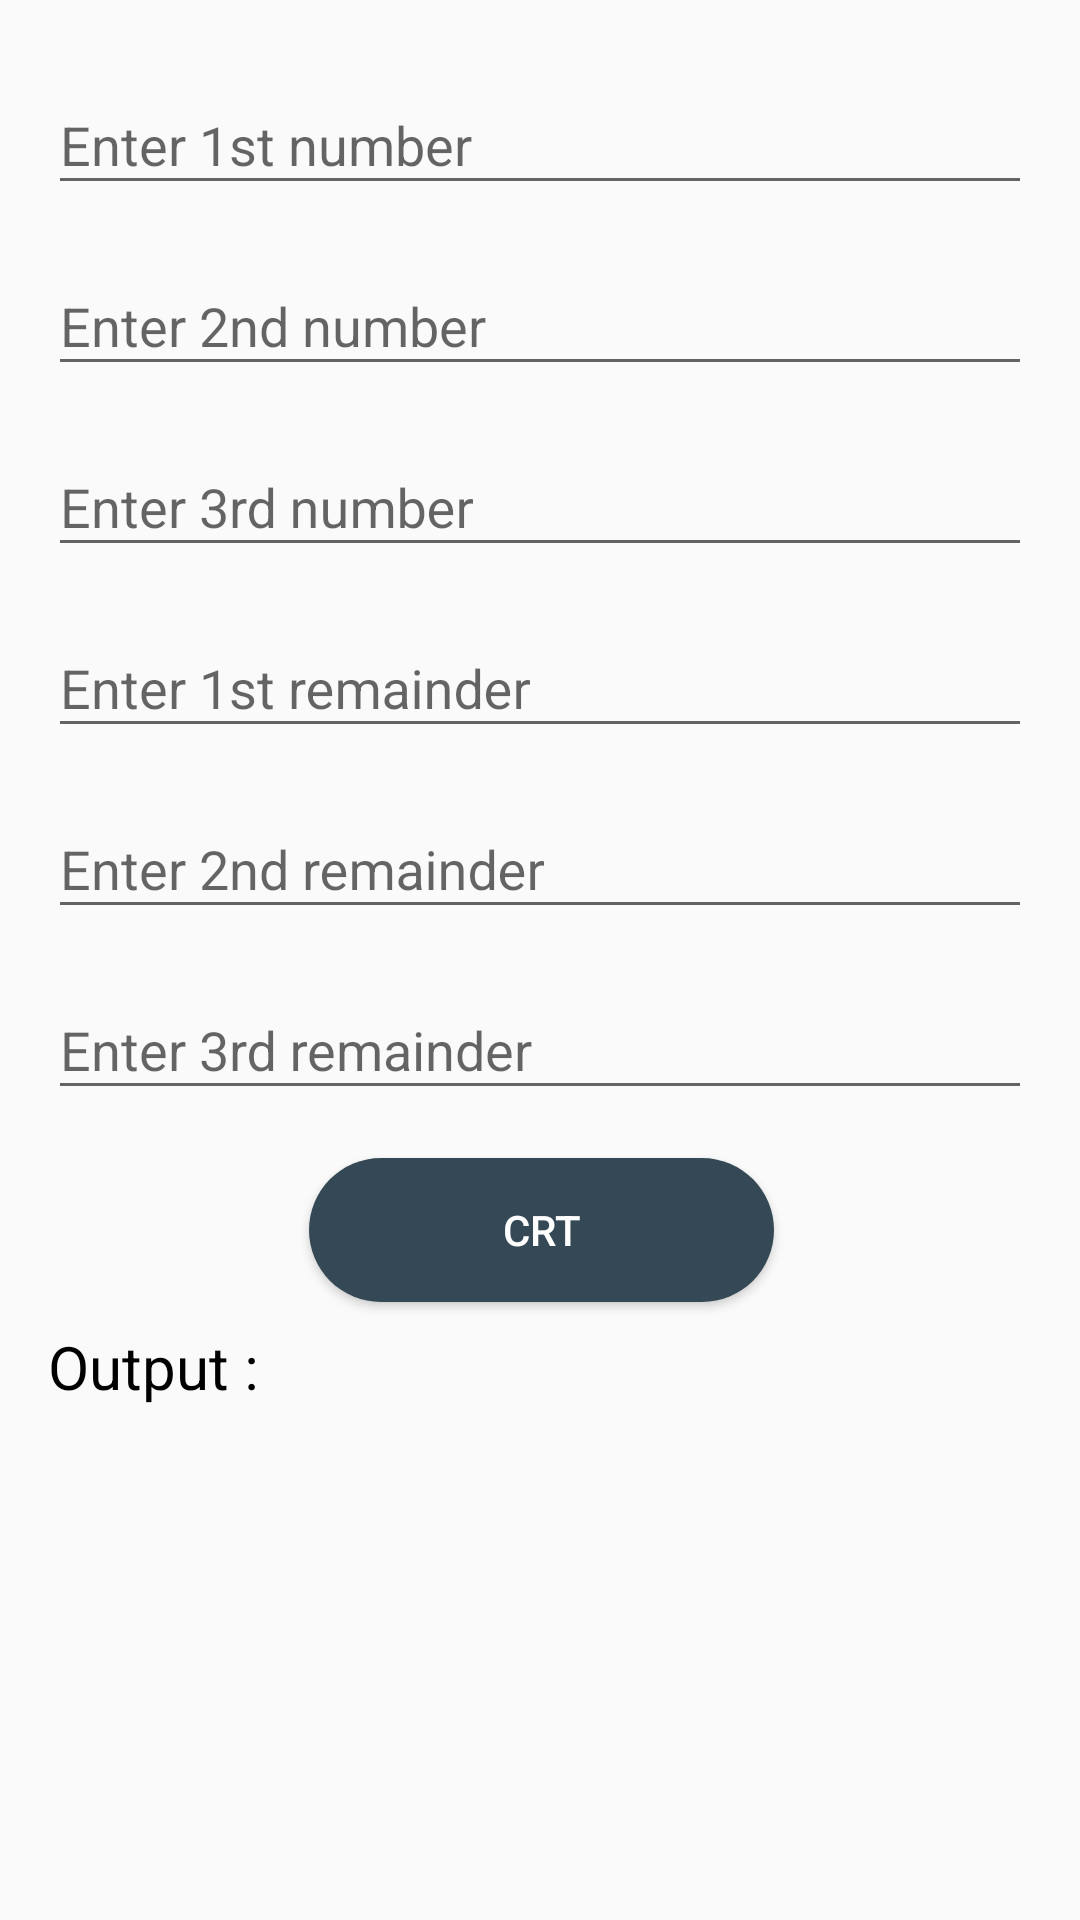

This screen was rendered from an Android layout file. Write that file and the resources it references.
<!-- AndroidManifest.xml: application theme AppTheme -->
<!-- res/layout/other_crt.xml -->
<?xml version="1.0" encoding="utf-8"?>
<ScrollView xmlns:android="http://schemas.android.com/apk/res/android"
    xmlns:tools="http://schemas.android.com/tools"
    android:layout_width="match_parent"
    android:layout_height="match_parent"
    xmlns:app="http://schemas.android.com/apk/res-auto">

    <android.support.constraint.ConstraintLayout
        android:layout_width="match_parent"
        android:layout_height="match_parent">

        <android.support.design.widget.TextInputLayout
            android:id="@+id/Number_1_layout"
            android:layout_width="match_parent"
            android:layout_height="wrap_content"
            android:layout_marginStart="16dp"
            android:layout_marginTop="16dp"
            android:layout_marginEnd="16dp"
            app:layout_constraintEnd_toEndOf="parent"
            app:layout_constraintStart_toStartOf="parent"
            app:layout_constraintTop_toTopOf="parent">

            <EditText
                android:id="@+id/number_1_input"
                android:layout_width="match_parent"
                android:layout_height="wrap_content"
                android:hint="Enter 1st number"
                android:inputType="number" />
        </android.support.design.widget.TextInputLayout>

        <android.support.design.widget.TextInputLayout
            android:id="@+id/Number_2_layout"
            android:layout_width="match_parent"
            android:layout_height="wrap_content"
            android:layout_marginStart="16dp"
            android:layout_marginTop="8dp"
            android:layout_marginEnd="16dp"
            app:layout_constraintEnd_toEndOf="parent"
            app:layout_constraintStart_toStartOf="parent"
            app:layout_constraintTop_toBottomOf="@+id/Number_1_layout">

            <EditText
                android:id="@+id/number_2_input"
                android:layout_width="match_parent"
                android:layout_height="wrap_content"
                android:hint="Enter 2nd number"
                android:inputType="number" />
        </android.support.design.widget.TextInputLayout>

        <android.support.design.widget.TextInputLayout
            android:id="@+id/Number_3_layout"
            android:layout_width="match_parent"
            android:layout_height="wrap_content"
            android:layout_marginStart="16dp"
            android:layout_marginTop="8dp"
            android:layout_marginEnd="16dp"
            app:layout_constraintEnd_toEndOf="parent"
            app:layout_constraintStart_toStartOf="parent"
            app:layout_constraintTop_toBottomOf="@+id/Number_2_layout">

            <EditText
                android:id="@+id/number_3_input"
                android:layout_width="match_parent"
                android:layout_height="wrap_content"
                android:hint="Enter 3rd number"
                android:inputType="number" />
        </android.support.design.widget.TextInputLayout>

        <android.support.design.widget.TextInputLayout
            android:id="@+id/Remainder_1_layout"
            android:layout_width="match_parent"
            android:layout_height="wrap_content"
            android:layout_marginStart="16dp"
            android:layout_marginTop="8dp"
            android:layout_marginEnd="16dp"
            app:layout_constraintEnd_toEndOf="parent"
            app:layout_constraintStart_toStartOf="parent"
            app:layout_constraintTop_toBottomOf="@+id/Number_3_layout">

            <EditText
                android:id="@+id/remainder_1_input"
                android:layout_width="match_parent"
                android:layout_height="wrap_content"
                android:hint="Enter 1st remainder"
                android:inputType="number" />
        </android.support.design.widget.TextInputLayout>

        <android.support.design.widget.TextInputLayout
            android:id="@+id/Remainder_2_layout"
            android:layout_width="match_parent"
            android:layout_height="wrap_content"
            android:layout_marginStart="16dp"
            android:layout_marginTop="8dp"
            android:layout_marginEnd="16dp"
            app:layout_constraintEnd_toEndOf="parent"
            app:layout_constraintStart_toStartOf="parent"
            app:layout_constraintTop_toBottomOf="@+id/Remainder_1_layout">

            <EditText
                android:id="@+id/remainder_2_input"
                android:layout_width="match_parent"
                android:layout_height="wrap_content"
                android:hint="Enter 2nd remainder"
                android:inputType="number" />
        </android.support.design.widget.TextInputLayout>


        <android.support.design.widget.TextInputLayout
            android:id="@+id/Remainder_3_layout"
            android:layout_width="match_parent"
            android:layout_height="wrap_content"
            android:layout_marginStart="16dp"
            android:layout_marginTop="8dp"
            android:layout_marginEnd="16dp"
            app:layout_constraintEnd_toEndOf="parent"
            app:layout_constraintStart_toStartOf="parent"
            app:layout_constraintTop_toBottomOf="@+id/Remainder_2_layout">

            <EditText
                android:id="@+id/remainder_3_input"
                android:layout_width="match_parent"
                android:layout_height="wrap_content"
                android:hint="Enter 3rd remainder"
                android:inputType="number" />
        </android.support.design.widget.TextInputLayout>

        <Button
            android:id="@+id/button_crt"
            style="@style/Widget.AppCompat.Button.Colored"
            android:layout_width="155dp"
            android:layout_height="wrap_content"
            android:layout_alignParentStart="true"
            android:layout_marginStart="8dp"
            android:layout_marginTop="16dp"
            android:layout_marginEnd="8dp"
            android:background="@drawable/button"
            android:text="CRT"
            app:layout_constraintEnd_toEndOf="parent"
            app:layout_constraintHorizontal_bias="0.502"
            app:layout_constraintStart_toStartOf="parent"
            app:layout_constraintTop_toBottomOf="@+id/Remainder_3_layout" />

        <TextView
            android:id="@+id/output"
            android:layout_width="0dp"
            android:layout_height="wrap_content"
            android:layout_below="@id/button_crt"
            android:layout_marginStart="16dp"
            android:layout_marginTop="8dp"
            android:layout_marginEnd="16dp"
            android:layout_marginBottom="16dp"
            android:text="Output :"
            android:textColor="#000000"
            android:textSize="20sp"
            app:layout_constraintBottom_toBottomOf="parent"
            app:layout_constraintEnd_toEndOf="parent"
            app:layout_constraintHorizontal_bias="0.02"
            app:layout_constraintStart_toStartOf="parent"
            app:layout_constraintTop_toBottomOf="@+id/button_crt" />
    </android.support.constraint.ConstraintLayout>
</ScrollView>
<!-- resources referenced by this layout -->
<resources>
  <!-- drawable button (drawable) -->
  <?xml version="1.0" encoding="utf-8"?>
  <shape xmlns:android="http://schemas.android.com/apk/res/android"
      android:shape="rectangle" >
  
      <corners
          android:bottomLeftRadius="30dp"
          android:bottomRightRadius="30dp"
          android:radius="60dp"
          android:topLeftRadius="30dp"
          android:topRightRadius="30dp" />
  
      <solid android:color="@color/darkTheme" />
  
      <padding
          android:bottom="0dp"
          android:left="0dp"
          android:right="0dp"
          android:top="0dp" />
  
      <size
          android:height="30dp"
          android:width="200dp" />
  
  </shape>
  <style name="AppTheme" parent="Theme.AppCompat.Light.DarkActionBar">
      
          <item name="colorPrimary">@color/colorPrimary</item>
          <item name="colorPrimaryDark">@color/colorPrimaryDark</item>
          <item name="colorAccent">@color/colorAccent</item>
          <item name="android:windowLightStatusBar">true</item>
      </style>
  <color name="darkTheme">#344955</color>
  <color name="colorPrimary">#FAFAFA</color>
  <color name="colorPrimaryDark">#f5f5f5</color>
  <color name="colorAccent">#344955</color>
</resources>
